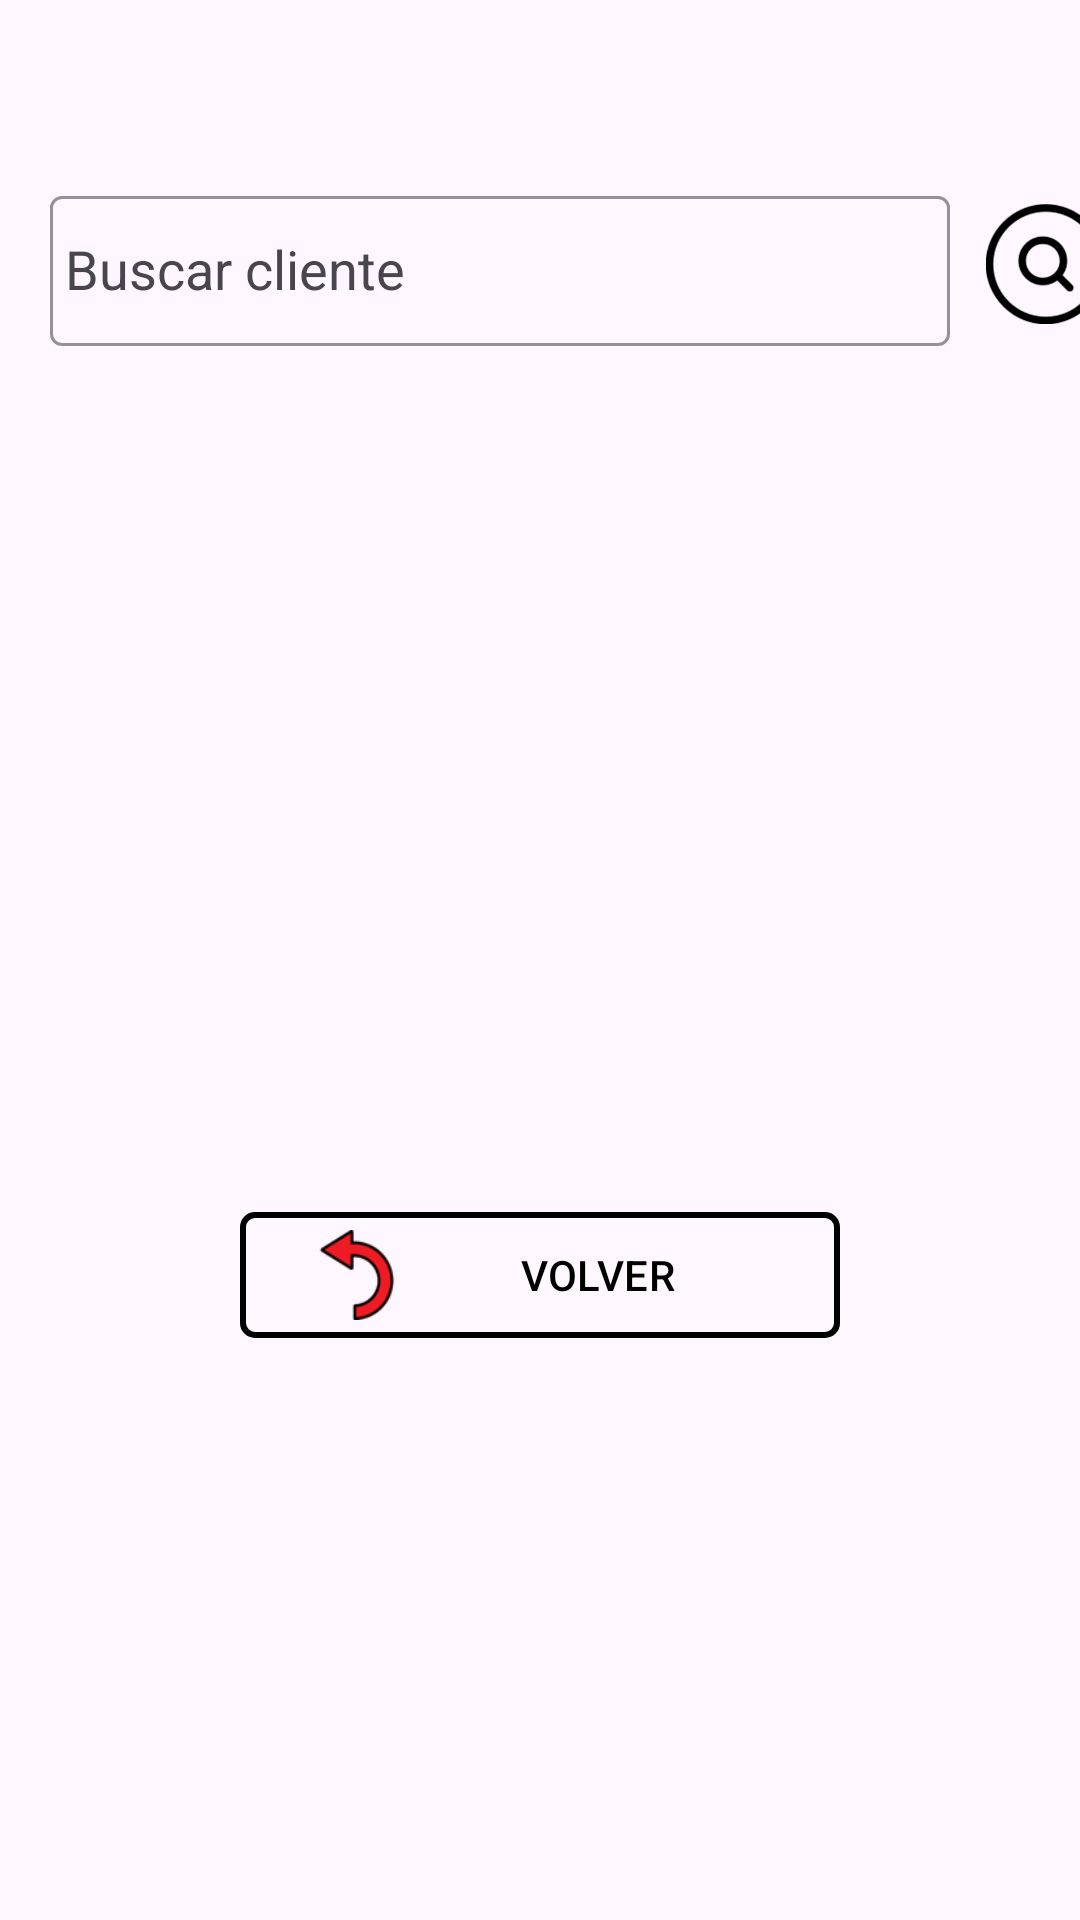

Here is an Android app screen rendered from its layout file. Give the layout XML and the strings, colors and styles it references.
<!-- AndroidManifest.xml: application theme Theme.GestionFacturas -->
<!-- res/layout/fragmento_clientes.xml -->
<?xml version="1.0" encoding="utf-8"?>
<androidx.constraintlayout.widget.ConstraintLayout xmlns:android="http://schemas.android.com/apk/res/android"
    xmlns:app="http://schemas.android.com/apk/res-auto"
    xmlns:tools="http://schemas.android.com/tools"
    android:layout_width="match_parent"
    android:layout_height="match_parent"
    android:background="@color/transparent">


    <com.google.android.material.button.MaterialButton
        android:id="@+id/bt_volver_informes_clientes"
        android:layout_width="200dp"
        android:layout_height="wrap_content"
        android:layout_marginTop="400dp"
        android:backgroundTint="@color/transparent"
        android:onClick="volverInformes"
        android:text="@string/volver"
        android:textColor="@color/black"
        app:cornerRadius="5dp"
        app:icon="@drawable/volver"
        app:iconSize="30dp"
        app:iconTint="@null"
        app:layout_constraintEnd_toEndOf="parent"
        app:layout_constraintStart_toStartOf="parent"
        app:layout_constraintTop_toTopOf="parent"
        app:strokeColor="@color/black"
        app:strokeWidth="2dp" />

    <com.google.android.material.textfield.TextInputLayout
        android:id="@+id/tx_direccion"
        android:layout_width="wrap_content"
        android:layout_height="wrap_content"
        android:layout_marginTop="60dp"
        app:boxStrokeColor="@color/black"
        app:endIconMode="clear_text"
        app:layout_constraintEnd_toEndOf="parent"
        app:layout_constraintHorizontal_bias="0.215"
        app:layout_constraintStart_toStartOf="parent"
        app:layout_constraintTop_toTopOf="parent">

        <com.google.android.material.textfield.MaterialAutoCompleteTextView
            android:id="@+id/et_nombreClienteInforme"
            android:layout_width="300dp"
            android:layout_height="50dp"
            android:layout_marginStart="5dp"
            android:hint="@string/buscar_cliente"
            android:inputType="textAutoComplete"
            android:paddingHorizontal="5dp"
            app:hintTextColor="@color/black"
            tools:ignore="DuplicateSpeakableTextCheck,TextContrastCheck"
            tools:layout_editor_absoluteX="64dp"
            tools:layout_editor_absoluteY="369dp" />
    </com.google.android.material.textfield.TextInputLayout>

    <ImageButton
        android:id="@+id/ib_buscar_cliente_informe"
        android:layout_width="40dp"
        android:layout_height="40dp"
        android:layout_marginStart="12dp"
        android:layout_marginTop="68dp"
        android:background="@drawable/lupa"
        android:contentDescription="@string/buscar_cliente"
        app:layout_constraintStart_toEndOf="@+id/tx_direccion"
        app:layout_constraintTop_toTopOf="parent"
        tools:ignore="TouchTargetSizeCheck" />

    <ListView
        android:id="@+id/lv_listafacturasclientes"
        android:layout_width="329dp"
        android:layout_height="184dp"
        android:layout_marginTop="40dp"
        app:layout_constraintEnd_toEndOf="parent"
        app:layout_constraintStart_toStartOf="parent"
        app:layout_constraintTop_toBottomOf="@+id/tx_direccion" />
</androidx.constraintlayout.widget.ConstraintLayout>
<!-- resources referenced by this layout -->
<resources>
  <color name="black">#FF000000</color>
  <color name="transparent">#00FFFFFF</color>
  <!-- drawable lupa: png bitmap (drawable, 10270 bytes) -->
  <!-- drawable volver: png bitmap (drawable, 3495 bytes) -->
  <string name="buscar_cliente">Buscar cliente</string>
  <string name="volver">VOLVER</string>
  <style name="Theme.GestionFacturas" parent="Base.Theme.GestionFacturas" />
  <style name="Base.Theme.GestionFacturas" parent="Theme.Material3.DayNight.NoActionBar">
          
          
      </style>
</resources>
